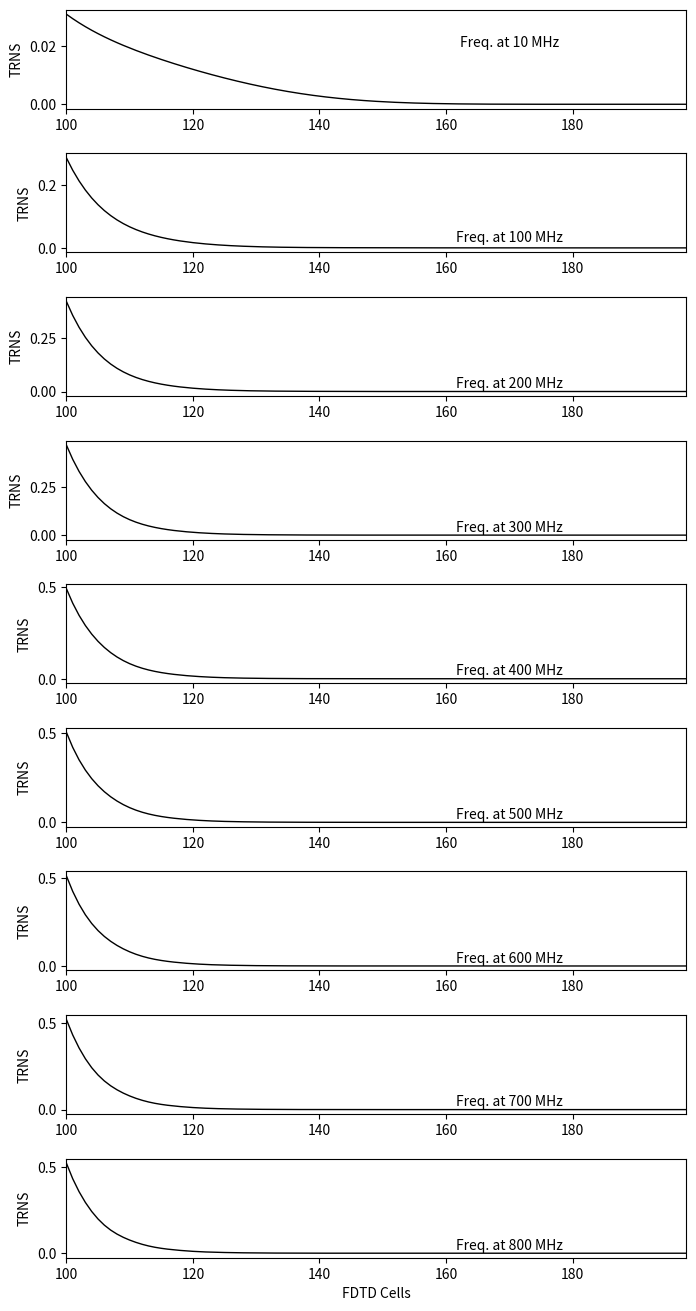
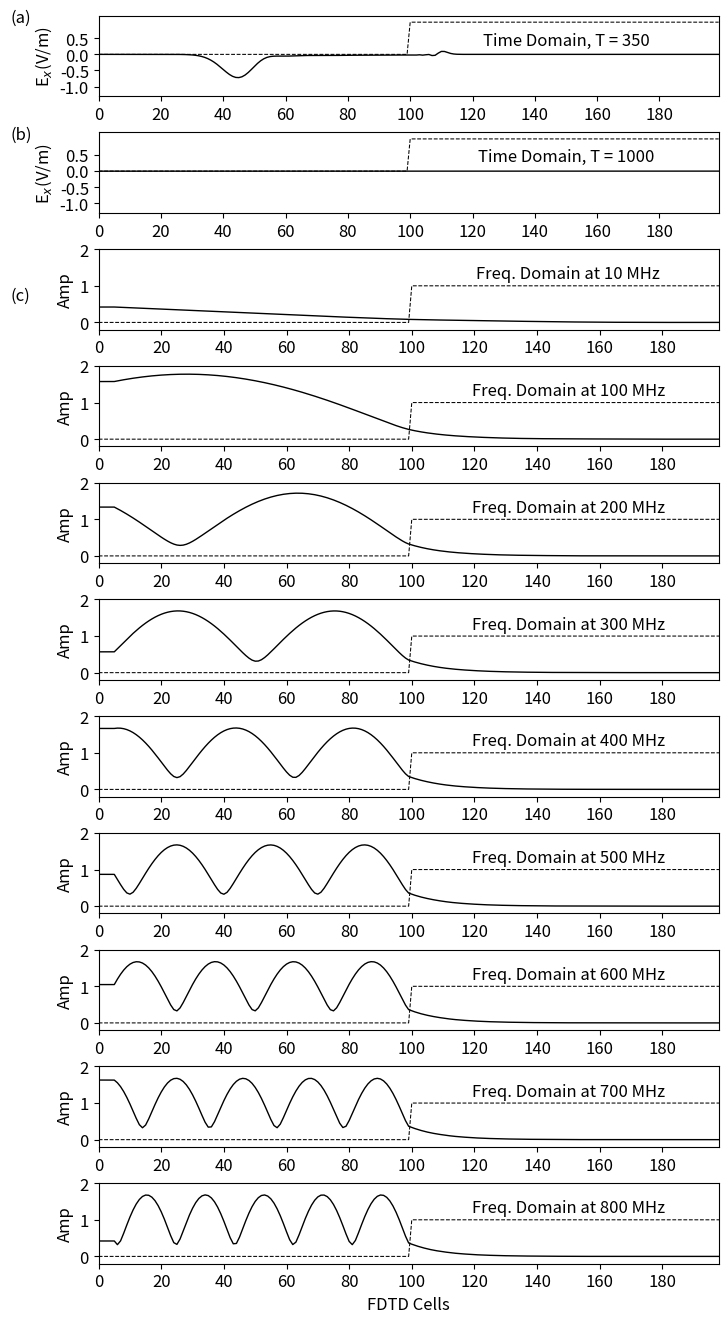

Recreate these plots in Python, in order.
import numpy as np
from matplotlib import pyplot as plt
from math import pi, exp, cos, sin, sqrt, atan2

ke = 200
ex = np.zeros(ke)
dx = np.zeros(ke)
ix = np.zeros(ke)
sx = np.zeros(ke)
hy = np.zeros(ke)

ddx = 0.01  # Cell size
dt = ddx / 6e8  # Time step size
number_of_frequencies = 9

freq_in = np.array((10e6, 100e6, 200e6, 300e6, 400e6,
                    500e6, 600e6, 700e6, 800e6))
t0 = 50
spread = 10


# Create Dielectric Profile
epsz = 8.854e-12
epsr = 22.2           # at 800MHz
sigma = 2.25E-1        # at 10MHz
tau = 0.001 * 1e-6
chi = 0
k_start = 100

boundary_low = [0, 0]
boundary_high = [0*i for i in range(2*int(sqrt(epsr)))]

gax = np.ones(ke)
gbx = np.zeros(ke)
gcx = np.zeros(ke)

gax[k_start:] = 1 / (epsr + (sigma * dt / epsz) + chi * dt / tau)
gbx[k_start:] = sigma * dt / epsz
gcx[k_start:] = chi * dt / tau

del_exp = exp(-dt / tau)

# To be used in the Fourier transform
arg = 2 * np.pi * freq_in * dt
real_pt = np.zeros((number_of_frequencies, ke))
imag_pt = np.zeros((number_of_frequencies, ke))
real_in = np.zeros(number_of_frequencies)
imag_in = np.zeros(number_of_frequencies)
amp_in = np.zeros(number_of_frequencies)
phase_in = np.zeros(number_of_frequencies)
amp = np.zeros((number_of_frequencies, ke))
phase = np.zeros((number_of_frequencies, ke))

# REF = np.zeros((number_of_frequencies,ke))

TRN = np.zeros((number_of_frequencies, ke))

nsteps = 1000

# Dictionary to keep track of desired points for plotting
plotting_points = [{'num_steps': 350, 'ex': None, 'scaling_factor': 1,
                    'gb_scaling_factor': 1,
                    'y_ticks': (np.arange(-1, 1, step=0.5)),
                    'y_min': -1.3, 'y_max': 1.2, 'y_text_loc': 0.3,
                    'label': '(a)',
                    'label_loc': 1},
                   {'num_steps': 1000, 'ex': None, 'scaling_factor': 1,
                    'gb_scaling_factor': 1,
                    'y_ticks': (np.arange(-1, 1, step=0.5)),
                    'y_min': -1.3, 'y_max': 1.2,
                    'y_text_loc': 0.3, 'label': '(b)', 'label_loc': 1}]



# Main FDTD Loop
for time_step in range(1, nsteps + 1):

    # Calculate Dx
    for k in range(1, ke):
        dx[k] = dx[k] + 0.5 * (hy[k - 1] - hy[k])

    # Put a sinusoidal at the low end
    pulse = exp(-0.5 * ((t0 - time_step) / spread) ** 2)
    dx[5] = pulse + dx[5]

    # Calculate the Ex field from Dx
    for k in range(1, ke):
        ex[k] = gax[k] * (dx[k] - ix[k] - del_exp * sx[k])
        ix[k] = ix[k] + gbx[k] * ex[k]
        sx[k] = del_exp * sx[k] + gcx[k] * ex[k]

    # Calculate the Fourier transform of Ex
    for k in range(ke):
        for m in range(number_of_frequencies):
            real_pt[m, k] = real_pt[m, k] + cos(arg[m] * time_step) * ex[k]
            imag_pt[m, k] = imag_pt[m, k] - sin(arg[m] * time_step) * ex[k]

    # Fourier Transform of the input pulse
    if time_step < (190):
        for m in range(number_of_frequencies):
            real_in[m] = real_in[m] + cos(arg[m] * time_step) * ex[10]
            imag_in[m] = imag_in[m] - sin(arg[m] * time_step) * ex[10]

    # Absorbing Boundary Conditions
    ex[0] = boundary_low.pop(0)
    boundary_low.append(ex[1])
    ex[ke - 1] = boundary_high.pop(0)
    boundary_high.append(ex[ke - 2])

    # Calculate the Hy field
    for k in range(ke - 1):
        hy[k] = hy[k] + 0.5 * (ex[k] - ex[k + 1])

    # Save data at certain points for later plotting
    for plotting_point in plotting_points:
        if time_step == plotting_point['num_steps']:
            plotting_point['ex'] = np.copy(ex)

    # Calculate the amplitude and phase at each frequency
            for m in range(number_of_frequencies):
                amp_in[m] = sqrt(imag_in[m] ** 2 + real_in[m] ** 2)
                phase_in[m] = atan2(imag_in[m], real_in[m])
                for k in range(ke):
                    amp[m, k] = (1 / amp_in[m]) * sqrt((real_pt[m, k]) ** 2
                                                       + imag_pt[m, k] ** 2)
                    phase[m, k] = atan2(imag_pt[m, k],
                                        real_pt[m, k]) - phase_in[m]
                for k in range(100, ke):
                    TRN[m, k] = ((amp[m, k])**2)*sqrt(epsr)


fig = plt.figure(figsize=(8, 16))
plotting_trns = [{'freq': freq_in[0], 'TRN': TRN[0, ],
                  'label': '', 'x_label': ''},
                 {'freq': freq_in[1], 'TRN': TRN[1, ],
                  'label': '', 'x_label': ''},
                 {'freq': freq_in[2], 'TRN': TRN[2, ],
                  'label': '', 'x_label': ''},
                 {'freq': freq_in[3], 'TRN': TRN[3, ],
                  'label': '', 'x_label': ''},
                 {'freq': freq_in[4], 'TRN': TRN[4, ],
                  'label': '', 'x_label': ''},
                 {'freq': freq_in[5], 'TRN': TRN[5, ],
                  'label': '', 'x_label': ''},
                 {'freq': freq_in[6], 'TRN': TRN[6, ],
                  'label': '', 'x_label': ''},
                 {'freq': freq_in[7], 'TRN':TRN[7, ],
                  'label': '', 'x_label': ''},
                 {'freq': freq_in[8], 'TRN': TRN[8, ],
                  'label': '', 'x_label': 'FDTD Cells'}]


def plot_trn(data1, freq, label, x_label):
    """Plot of amplitude at one frequency"""
    plt.plot(data1, color='k', linewidth=1)
    plt.ylabel('TRNS')
    plt.xticks(np.arange(100, 199, step=20))
    plt.xlim(100, 198)
    # plt.yticks(np.arange(0, 2.1))
    # plt.ylim(-0.2, 2.0)
    plt.text(170, 0.02, 'Freq. at {} MHz'.format(int(round(freq / 1e6))),
             horizontalalignment='center')
    # plt.plot(gb * 1 / gb[120], 'k--',linewidth=0.75)
    # The math on gb is just for scaling
    plt.text(-25, 0.6, label, horizontalalignment='center')
    plt.xlabel(x_label)
    return


for subplot_num1, plotting_trn in enumerate(plotting_trns):
    ax = fig.add_subplot(9, 1, subplot_num1+1)
    plot_trn(plotting_trn['TRN'], plotting_trn['freq'],
             plotting_trn['label'], plotting_trn['x_label'])

plt.subplots_adjust(bottom=0.1, hspace=0.45)
fig.savefig('lungtran.png')

plt.rcParams['font.size'] = 12
fig = plt.figure(figsize=(8, 16))


def plot_e_field(data, gb, timestep, scaling_factor, gb_scaling_factor,
                 y_ticks, y_min, y_max, y_text_loc, label, label_loc):
    """Plot of E field at a single time step"""
    plt.plot(data * scaling_factor, color='k', linewidth=1)
    plt.ylabel('E$_x$(V/m)', fontsize='12')
    plt.xticks(np.arange(0, 199, step=20))
    plt.xlim(0, 199)
    plt.yticks(y_ticks)
    plt.ylim(y_min, y_max)
    plt.text(150, y_text_loc, 'Time Domain, T = {}'.format(timestep),
             horizontalalignment='center')
    plt.plot(gb * gb_scaling_factor / gb[120], 'k--', linewidth=0.75)
    # The math on gb is just for scaling
    plt.text(-25, label_loc, label, horizontalalignment='center')
    return


# Plot the E field at each of the time steps saved earlier
for subplot_num, plotting_point in enumerate(plotting_points):
    ax = fig.add_subplot(11, 1, subplot_num + 1)
    plot_e_field(plotting_point['ex'], gbx, plotting_point['num_steps'],
                 plotting_point['scaling_factor'],
                 plotting_point['gb_scaling_factor'],
                 plotting_point['y_ticks'],
                 plotting_point['y_min'],
                 plotting_point['y_max'], plotting_point['y_text_loc'],
                 plotting_point['label'],
                 plotting_point['label_loc'])

# Dictionary to keep track of plotting for the amplitudes
plotting_freqs = [{'freq': freq_in[0], 'amp': amp[0],
                   'label': '(c)', 'x_label': ''},
                  {'freq': freq_in[1], 'amp': amp[1],
                   'label': '', 'x_label': ''},
                  {'freq': freq_in[2], 'amp': amp[2],
                   'label': '', 'x_label': ''},
                  {'freq': freq_in[3], 'amp': amp[3],
                   'label': '', 'x_label': ''},
                  {'freq': freq_in[4], 'amp': amp[4],
                   'label': '', 'x_label': ''},
                  {'freq': freq_in[5], 'amp': amp[5],
                   'label': '', 'x_label': ''},
                  {'freq': freq_in[6], 'amp': amp[6],
                   'label': '', 'x_label': ''},
                  {'freq': freq_in[7], 'amp': amp[7],
                   'label': '', 'x_label': ''},
                  {'freq': freq_in[8], 'amp': amp[8],
                   'label': '', 'x_label': 'FDTD Cells'}]


def plot_amp(data, gb, freq, label, x_label):
    """Plot of amplitude at one frequency"""
    plt.plot(data, color='k', linewidth=1)
    plt.ylabel('Amp')
    plt.xticks(np.arange(0, 199, step=20))
    plt.xlim(0, 198)
    plt.yticks(np.arange(0, 2.1, step=1))
    plt.ylim(-0.2, 2.0)
    plt.text(150, 1.2, 'Freq. Domain at {} MHz'.format(int(round(freq / 1e6))),
             horizontalalignment='center')
    plt.plot(gb * 1 / gb[120], 'k--',
             linewidth=0.75)
    # The math on gb is just for scaling
    plt.text(-25, 0.6, label, horizontalalignment='center')
    plt.xlabel(x_label)
    return

# Plot the amplitude at each of the frequencies of interest


for subplot_num, plotting_freq in enumerate(plotting_freqs):
    ax = fig.add_subplot(11, 1, subplot_num+3)
    plot_amp(plotting_freq['amp'], gbx, plotting_freq['freq'],
             plotting_freq['label'], plotting_freq['x_label'])

plt.subplots_adjust(bottom=0.1, hspace=0.45)
plt.show()
fig.savefig('lungsimu.png')
